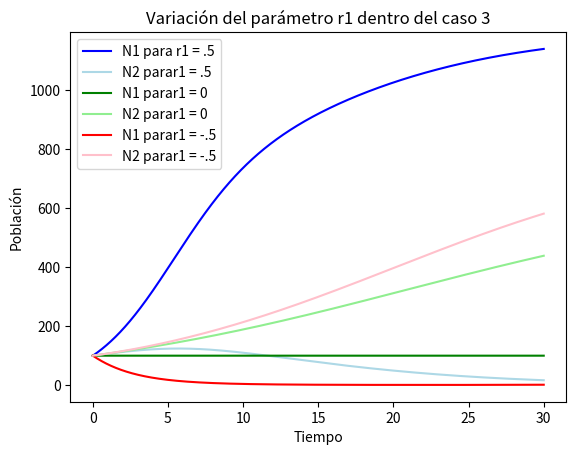
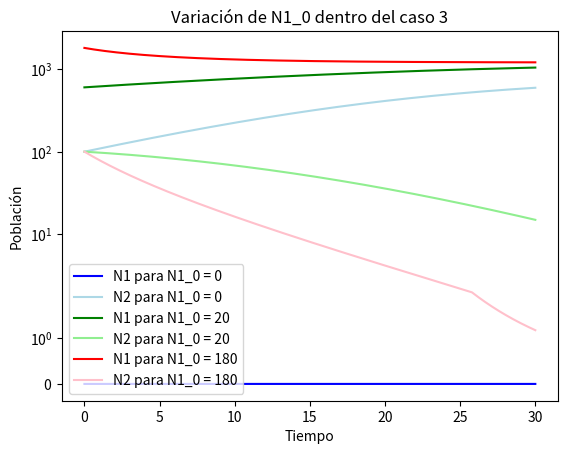

The matplotlib source for these figures, in order:
import numpy as np
import matplotlib.pyplot as plt

def dN1dt(N1, N2, r1, K1, alpha12):
    return (r1 * N1 * (K1 - N1 - alpha12 * N2)) / K1

def dN2dt(N1, N2, r2, K2, alpha21):
    return (r2 * N2 * (K2 - N2 - alpha21 * N1)) / K2

def rk4_for_ode_system(h:float, odes:list, initial_conditions:list, t0:float, tmax:float):
    """
    Parameters:
    h: float
        Step size
    odes: list of functions
        List of functions that represent the system of ODEs
    initial_conditions: list of floats
        Initial conditions of the system
    t0: float
        Initial time
    tmax: float
        Final time
    
    Returns:
    approximations: np.array
        Array with the approximations of the system of ODEs

    """
    approximations = np.array(np.array([initial_conditions]))
    t = t0 + h
    while t < tmax:
        k1 = h*np.array([odes[0](approximations[-1][0], approximations[-1][1]), odes[1](approximations[-1][0], approximations[-1][1])])
        k2 = h*np.array([odes[0](approximations[-1][0] + k1[0]/2, approximations[-1][1] + k1[1]/2), odes[1](approximations[-1][0] + k1[0]/2, approximations[-1][1] + k1[1]/2)])
        k3 = h*np.array([odes[0](approximations[-1][0] + k2[0]/2, approximations[-1][1] + k2[1]/2), odes[1](approximations[-1][0] + k2[0]/2, approximations[-1][1] + k2[1]/2)])
        k4 = h*np.array([odes[0](approximations[-1][0] + k3[0], approximations[-1][1] + k3[1]), odes[1](approximations[-1][0] + k3[0], approximations[-1][1] + k3[1])])
        next_approximation = approximations[-1] + (k1 + 2*k2 + 2*k3 + k4)/6
        approximations = np.append(approximations, [next_approximation], axis=0)
        t += h
    return approximations

# Parámetros
r1_n = .5
r1_0 = 0
r1_p = -.5
r2 = 0.1
K1 = 1200
K2 = 800
alpha12 = 2.7
alpha21 = 1.5

# Condiciones iniciales
N1_0 = 100
N2_0 = 100
initial_conditions = [N1_0, N2_0]

# Tiempo
t0 = 0
tmax = 30
h = 0.005
t = np.linspace(t0, tmax, int(tmax/h) +1)

# Resolviendo el sistema de ecuaciones diferenciales
odes_n = [lambda N1, N2: dN1dt(N1, N2, r1_n, K1, alpha12), lambda N1, N2: dN2dt(N1, N2, r2, K2, alpha21)]
odes_0 = [lambda N1, N2: dN1dt(N1, N2, r1_0, K1, alpha12), lambda N1, N2: dN2dt(N1, N2, r2, K2, alpha21)]
odes_p = [lambda N1, N2: dN1dt(N1, N2, r1_p, K1, alpha12), lambda N1, N2: dN2dt(N1, N2, r2, K2, alpha21)]

approximations_n = rk4_for_ode_system(h, odes_n, initial_conditions, t0, tmax)
approximations_0 = rk4_for_ode_system(h, odes_0, initial_conditions, t0, tmax)
approximations_p = rk4_for_ode_system(h, odes_p, initial_conditions, t0, tmax)
print(len(approximations_0))

# Graficando
plt.figure()
plt.plot(t, approximations_n[:, 0],color='blue', label='N1 para r1 = .5')
plt.plot(t, approximations_n[:, 1],color='lightblue', label='N2 parar1 = .5')
plt.plot(t, approximations_0[:, 0], color='green', label='N1 parar1 = 0')
plt.plot(t, approximations_0[:, 1],color='lightgreen', label='N2 parar1 = 0')
plt.plot(t, approximations_p[:, 0],color='red', label='N1 parar1 = -.5')
plt.plot(t, approximations_p[:, 1],color='pink', label='N2 parar1 = -.5')
plt.xlabel('Tiempo')
plt.ylabel('Población')
plt.title('Variación del parámetro r1 dentro del caso 3')
plt.legend()
plt.show()


odes_01 = [lambda N1, N2: dN1dt(N1, N2, 0.1, K1, alpha12), lambda N1, N2: dN2dt(N1, N2, r2, K2, alpha21)]
# gráfico variando N1_0
N1_0 = 0
N2_0 = 100
initial_conditions = [N1_0, N2_0]
approximations_1 = rk4_for_ode_system(h, odes_01, initial_conditions, t0, tmax)
N1_0 = 600
N2_0 = 100
initial_conditions = [N1_0, N2_0]
approximations_2 = rk4_for_ode_system(h, odes_01, initial_conditions, t0, tmax)
N1_0 = 1800
N2_0 = 100
initial_conditions = [N1_0, N2_0]
approximations_3 = rk4_for_ode_system(h, odes_01, initial_conditions, t0, tmax)
plt.figure()
plt.plot(t, approximations_1[:, 0],color='blue', label='N1 para N1_0 = 0')
plt.plot(t, approximations_1[:, 1],color='lightblue', label='N2 para N1_0 = 0')
plt.plot(t, approximations_2[:, 0], color='green', label='N1 para N1_0 = 20')
plt.plot(t, approximations_2[:, 1],color='lightgreen', label='N2 para N1_0 = 20')
plt.plot(t, approximations_3[:, 0],color='red', label='N1 para N1_0 = 180')
plt.plot(t, approximations_3[:, 1],color='pink', label='N2 para N1_0 = 180')
plt.xlabel('Tiempo')
plt.ylabel('Población')
plt.title('Variación de N1_0 dentro del caso 3')
plt.yscale('symlog')
plt.legend()


plt.show()

